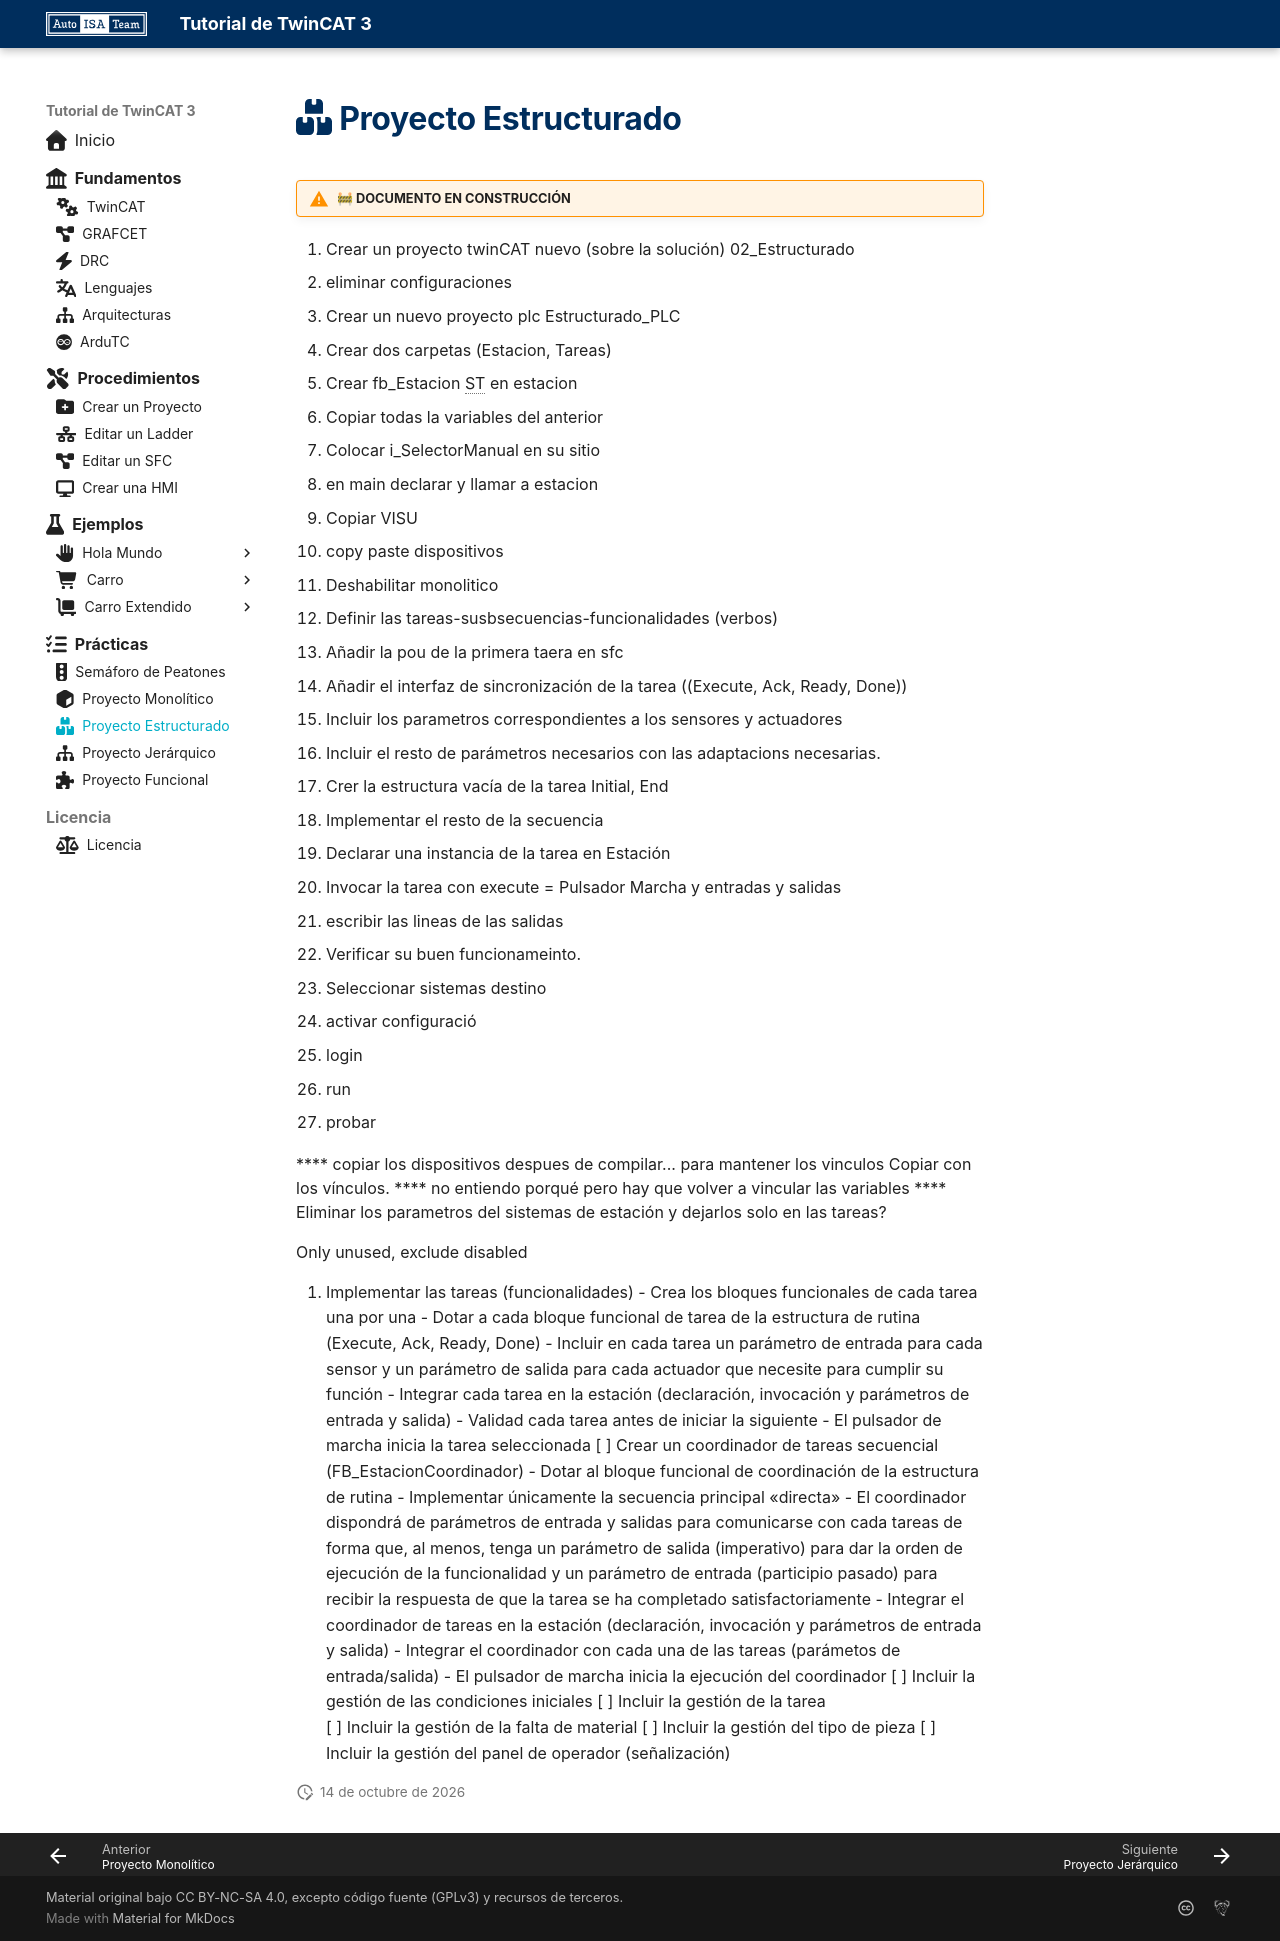

repository: famoreno/tc3_tutorial · page: contenidos/practicas/proyectos/proyecto-estructurado/index.html · generator: mkdocs

---
icon: fontawesome/solid/boxes-stacked
---

# :fontawesome-solid-boxes-stacked: Proyecto Estructurado

--8<-- "snippets/avisos.md:documento-en-construccion"
1. Crear un proyecto twinCAT nuevo (sobre la solución) 02_Estructurado
2. eliminar configuraciones
3. Crear un nuevo proyecto plc Estructurado_PLC
4. Crear dos carpetas (Estacion, Tareas)
5. Crear fb_Estacion ST en estacion
6. Copiar todas la variables del anterior
7. Colocar i_SelectorManual en su sitio
8. en main declarar y llamar a estacion
9. Copiar VISU
10. copy paste dispositivos
11. Deshabilitar monolitico
12. Definir las tareas-susbsecuencias-funcionalidades (verbos)
13. Añadir la pou de la primera taera en sfc
14. Añadir el interfaz de sincronización de la tarea ((Execute, Ack, Ready, Done))
15. Incluir los parametros correspondientes a los sensores y actuadores
16. Incluir el resto de parámetros necesarios con las adaptacions necesarias.
17. Crer la estructura vacía de la tarea Initial, End
18. Implementar el resto de la secuencia
19. Declarar una instancia de la tarea en Estación
20. Invocar la tarea con execute = Pulsador Marcha y entradas y salidas
21. escribir las lineas de las salidas
22. Verificar su buen funcionameinto.
23. Seleccionar sistemas destino
24. activar configuració
25. login
26. run
27. probar


**** copiar los dispositivos despues de compilar... para mantener los vinculos Copiar con los vínculos.
**** no entiendo porqué pero hay que volver a vincular las variables
**** Eliminar los parametros del sistemas de estación y dejarlos solo en las tareas?

Only unused, exclude disabled

1.  Implementar las tareas (funcionalidades)
            - Crea los bloques funcionales de cada tarea una por una
            - Dotar a cada bloque funcional de tarea de la estructura de rutina (Execute, Ack, Ready, Done)
            - Incluir en cada tarea un parámetro de entrada para cada sensor y un parámetro de salida para cada actuador que necesite para cumplir su función
            - Integrar cada tarea en la estación (declaración, invocación y parámetros de entrada y salida)
            - Validad cada tarea antes de iniciar la siguiente
            - El pulsador de marcha inicia la tarea seleccionada
        [ ] Crear un coordinador de tareas secuencial (FB_EstacionCoordinador)
            - Dotar al bloque funcional de coordinación de la estructura de rutina
            - Implementar únicamente la secuencia principal «directa»
            - El coordinador dispondrá de parámetros de entrada y salidas para comunicarse con cada tareas de forma que, al menos, tenga un parámetro de salida (imperativo) para dar la orden de ejecución de la funcionalidad y un parámetro de entrada (participio pasado) para recibir la respuesta de que la tarea se ha completado satisfactoriamente
            - Integrar el coordinador de tareas en la estación (declaración, invocación y parámetros de entrada y salida)
            - Integrar el coordinador con cada una de las tareas (parámetos de entrada/salida)
            - El pulsador de marcha inicia la ejecución del coordinador
        [ ] Incluir la gestión de las condiciones iniciales
        [ ] Incluir la gestión de la tarea           
        [ ] Incluir la gestión de la falta de material
        [ ] Incluir la gestión del tipo de pieza
        [ ] Incluir la gestión del panel de operador (señalización)
